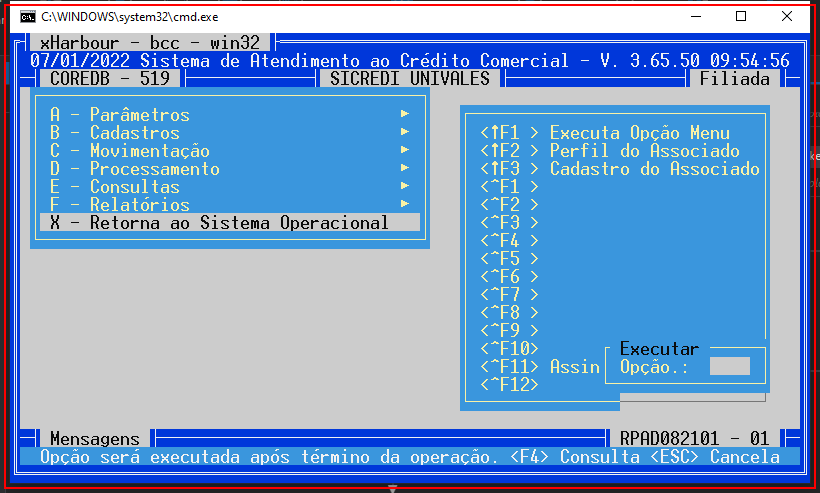
Task: Processo em Branco
Workflow: Abre_CDA

Step 1: get-text from the element in window 'C:\WINDOWS\system32\cmd.exe' (cmd.exe) (repeated 2 times)